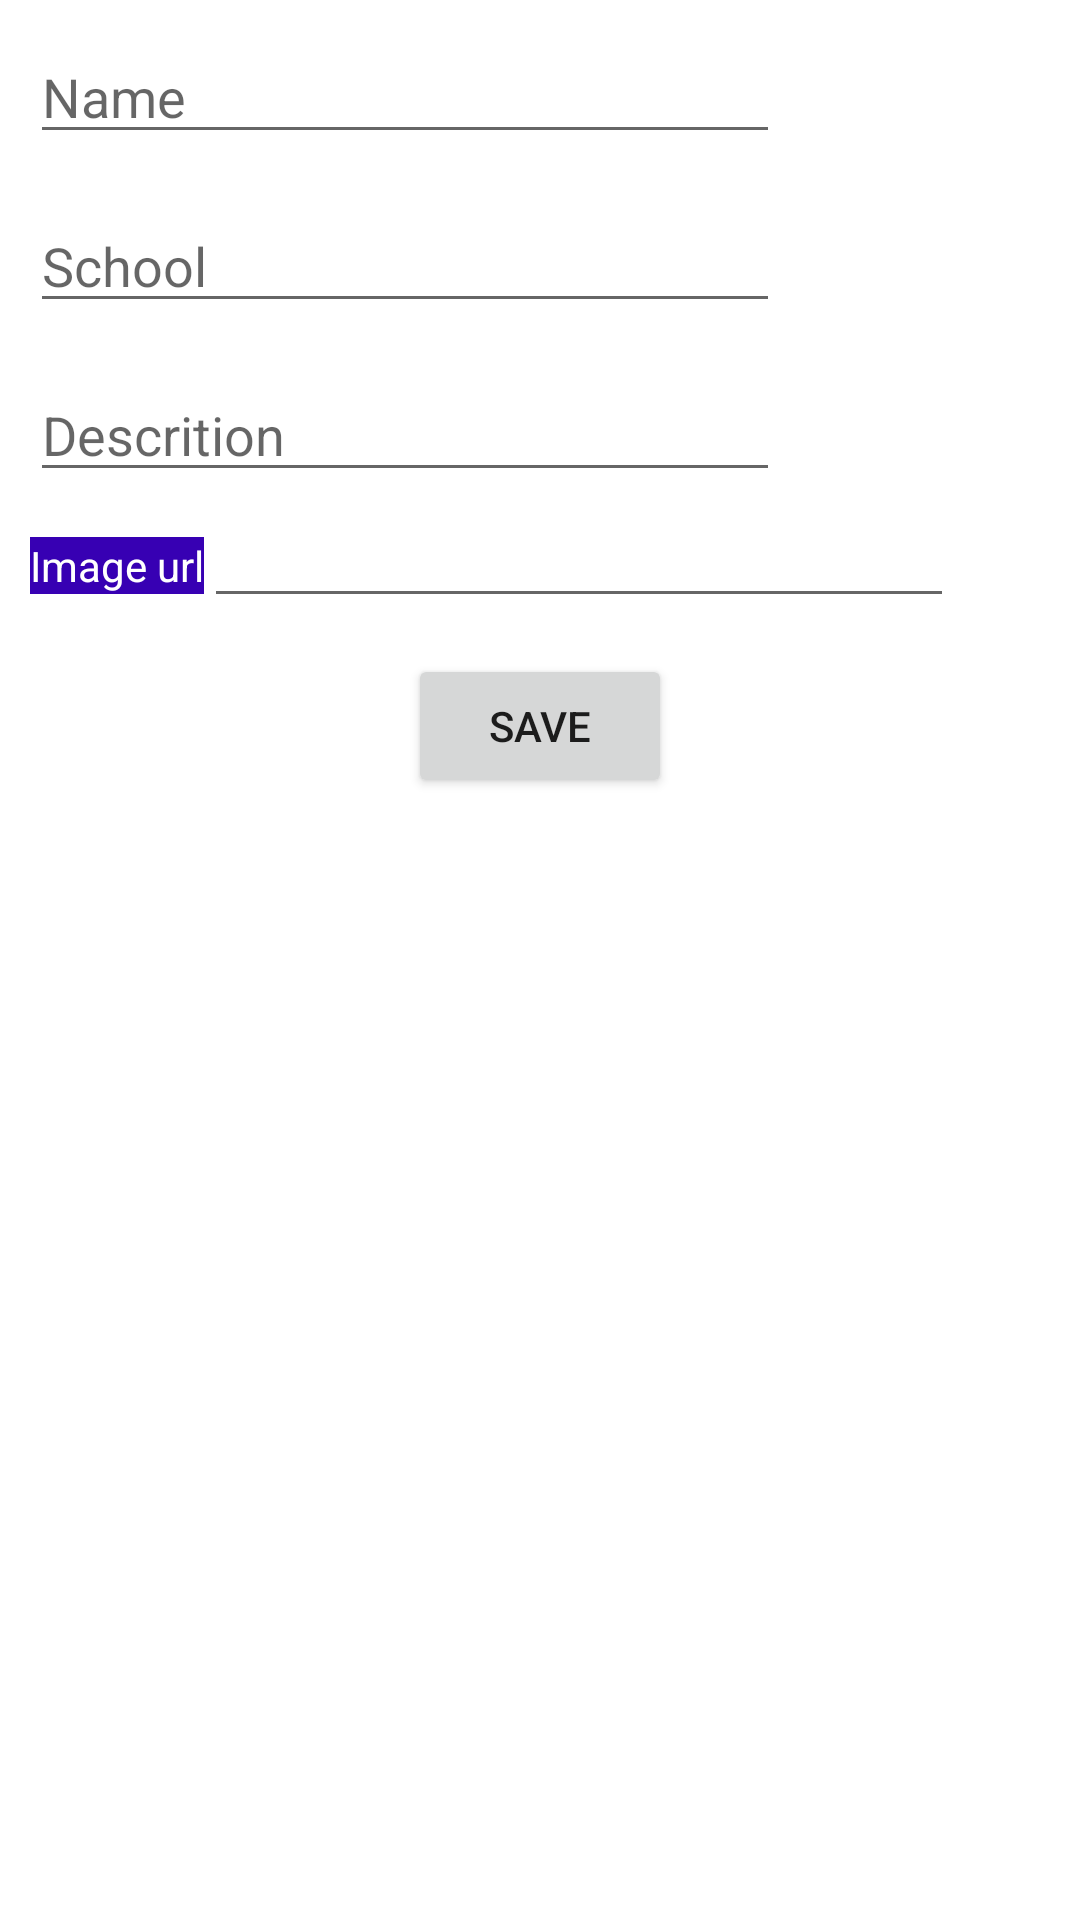

Write the Android layout XML for this screen, with the resource values it uses.
<!-- AndroidManifest.xml: application theme AppTheme -->
<!-- res/layout/activity_add_teacherand_moderator.xml -->
<?xml version="1.0" encoding="utf-8"?>
<RelativeLayout xmlns:android="http://schemas.android.com/apk/res/android"
    xmlns:app="http://schemas.android.com/apk/res-auto"
    xmlns:tools="http://schemas.android.com/tools"
    android:layout_width="match_parent"
    android:layout_height="match_parent"
    tools:context=".AddTeacherandModeratorActivity"
    android:padding="10dp">

    <EditText
        android:layout_width="250dp"
        android:layout_height="wrap_content"
        android:id="@+id/name"
        android:hint="Name"/>

    <EditText
        android:layout_width="250dp"
        android:layout_height="wrap_content"
        android:id="@+id/school"
        android:layout_below="@+id/name"
        android:layout_marginTop="15dp"
        android:hint="School"/>

    <EditText
        android:layout_width="250dp"
        android:layout_height="wrap_content"
        android:id="@+id/description"
        android:layout_below="@+id/school"
        android:layout_marginTop="15sp"
        android:hint="Descrition"/>

    <TextView
        android:layout_width="wrap_content"
        android:layout_height="wrap_content"
        android:text="Image url"
        android:layout_below="@+id/description"
        android:textColor="#FFF"
        android:id="@+id/imgupload"
        android:background="@color/colorPrimaryDark"
        android:layout_marginTop="15dp"/>

    <EditText
        android:layout_width="250dp"
        android:layout_height="wrap_content"
        android:id="@+id/imageurl"
        android:layout_marginRight="10dp"
        android:layout_toRightOf="@+id/imgupload"
        android:layout_alignBaseline="@+id/imgupload"/>

    <Button
        android:layout_width="wrap_content"
        android:layout_height="wrap_content"
        android:id="@+id/addteacherbtn"
        android:layout_below="@+id/imgupload"
        android:text="save"
        android:layout_marginTop="20dp"
        android:layout_centerHorizontal="true"/>

</RelativeLayout>
<!-- resources referenced by this layout -->
<resources>
  <style name="AppTheme" parent="Theme.MaterialComponents.Light.NoActionBar">
          
          <item name="colorPrimary">@color/colorPrimary</item>
          <item name="colorPrimaryDark">@color/colorPrimaryDark</item>
          <item name="colorAccent">@color/colorAccent</item>
      </style>
  <!-- not gathered from this repository: default colours our renderer supplied (Android Studio template values) -->
  <color name="colorPrimary">#FF6200EE</color>
  <color name="colorPrimaryDark">#FF3700B3</color>
  <color name="colorAccent">#FF03DAC5</color>
</resources>
